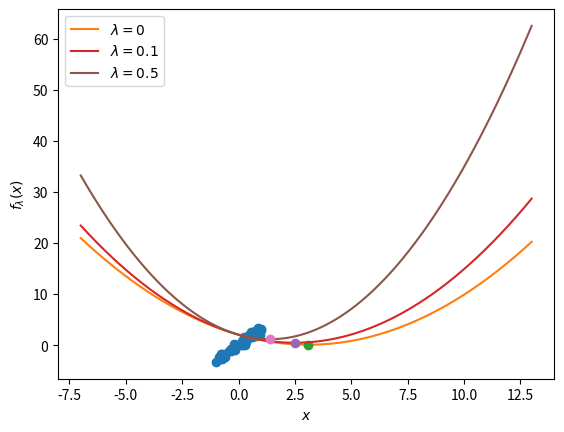

Write the Python code that produced this figure. (Note: this script raises an exception after producing the figure.)
import copy
import numpy as np
import matplotlib.pyplot as plt

def make_f(A, y, lmbda):
    m, n = A.shape
    return lambda x: 0.5 * ((np.linalg.norm(A @ x - y) ** 2) / m + lmbda * np.linalg.norm(x) ** 2)

def ridge_regression_sol(A, y, lmbda):
    m, n = A.shape
    # Closed-form ridge regression solution to compare to
    return np.linalg.inv(A.T @ A + lmbda * m * np.eye(A.shape[1])) @ A.T @ y

def sigma_max(A):
    S = np.linalg.svd(A, full_matrices=True, compute_uv=False)
    return S[0]

def sigma_min(A):
    S = np.linalg.svd(A, full_matrices=True, compute_uv=False)
    if S.shape[0] < A.shape[1]:
        return np.float64(0.0)
    else:
        return S[-1]

def gd(x0, grad_fn, eta, T):
    x_history = []
    x = x0
    for t in range(T):
        x_history.append(copy.deepcopy(x))
        x = ...  # TODO: update rule of GD
    return np.array(x_history)

def eta_opt(A, lmbda):
    m, n = A.shape
    return 2 * m / (sigma_max(A) ** 2 + sigma_min(A) ** 2 + 2 * lmbda * m)

def ridge_regression_gd(A, y, lmbda, eta, T):
    m, n = A.shape
    def grad_fn(x):
        return ...  # TODO: gradient of our ridge objective
    x0 = np.random.standard_normal((n,))
    return gd(x0, grad_fn, eta, T)

def ridge_regression_sgd(A, y, lmbda, eta, T):
    m, n = A.shape
    def grad_fn(x):
        return ... # TODO: SGD gradient estimate for our ridge objective 
        # Hint: to generate a random index, you might want to check out np.random.randint
    x0 = np.random.standard_normal((n,))
    return gd(x0, grad_fn, eta, T)

def time_average(x_history):
    time_sum = np.cumsum(x_history, axis=0)
    time_avg = time_sum / (1 + np.arange(x_history.shape[0]).reshape(-1, 1))
    return time_avg

def plot_data_1d(A, y):
    plt.xlabel("$a$")
    plt.ylabel("$b$")
    plt.plot(A[:, 0], y, marker="o", linestyle="none")

def plot_data_2d(A, y):
    ax = plt.figure().add_subplot(projection='3d')
    ax.set_xlabel("$a_{1}$")
    ax.set_ylabel("$a_{2}$")
    ax.plot(A[:, 0], A[:, 1], zs=y, marker="o", linestyle="none")

def plot_loss_curves_1d(A, y, lmbdas, x_star):
    m, n = A.shape
    assert n == 1
    for lmbda in lmbdas:
        f = make_f(A, y, lmbda)
        x_range = np.linspace(start=x_star - 10, stop=x_star + 10, num=1000).reshape(-1, 1)
        fx_range = np.array([f(x) for x in x_range])

        x_RR = ridge_regression_sol(A, y, lmbda)
        fx_RR = f(x_RR)

        plt.xlabel("$x$")
        plt.ylabel("$f_{\lambda}(x)$")
        plt.plot(x_range, fx_range, label = "$\lambda = %s$"%lmbda)

        plt.plot(x_RR, fx_RR, 'o')
    plt.legend()

def plot_history_lines_1d(A, y, x_history, x_star, ts, time_avg=False):
    plt.xlabel("$a$")
    plt.ylabel("$b$")
    plt.plot(A[:, 0], y, ".")
    
    if time_avg:
        x_history = time_average(x_history)

    for t in ts:
        x_t = x_history[t-1][0]
        plt.plot([-1, 1], [-x_t, x_t], label="$x_{%s}$"%t)
    plt.plot([-1, 1], [-x_star, x_star], label="$x_{\lambda}^{\star}$")
    plt.legend()

def plot_x_trajectory_1d(f, x_history, x_star, time_avg=False):
    if time_avg:
        x_history = time_average(x_history)
        
    x_range = np.linspace(start=x_star - 3, stop=x_star + 3, num=1000).reshape(-1, 1)
    fx_range = np.array([f(x) for x in x_range])

    plt.xlabel("$x$")
    plt.ylabel("$f_{\lambda}(x)$")
    plt.plot(x_range, fx_range)
    
    plt.plot(x_star, f(x_star), 'o')

    f_history = np.array([f(x) for x in x_history]).reshape(-1, 1)

    plt.quiver(x_history[:-1], f_history[:-1],\
           x_history[1:]-x_history[:-1], f_history[1:]-f_history[:-1],\
           scale_units='xy', angles='xy', scale=1)

def plot_x_trajectory_2d(f, x_history, x_star, time_avg=False):
    if time_avg:
        x_history = time_average(x_history)
        
    plt.xlabel("$x_{1}$")
    plt.ylabel("$x_{2}$")
    
    plt.plot(x_star[0], x_star[1], 'o')
    
    plt.quiver(x_history[:-1,0], x_history[:-1,1],\
           x_history[1:,0]-x_history[:-1,0], x_history[1:,1]-x_history[:-1,1],\
           scale_units='xy', angles='xy', scale=1)
    
    xmin, xmax, ymin, ymax = plt.axis()
    x_range = np.linspace(start=xmin, stop=xmax, num=100)
    y_range = np.linspace(start=ymin, stop=ymax, num=100)
    xv, yv = np.meshgrid(x_range, y_range)
    z = np.stack((xv, yv), axis=-1)
    fz = np.zeros((z.shape[0], z.shape[1]))
    for i in range(z.shape[0]):
        for j in range(z.shape[1]):
            fz[i][j] = f(z[i][j])
    min_fz = np.min(fz)
    max_fz = np.max(fz)
    level1 = min_fz + 0.05 * (max_fz - min_fz)
    level2 = min_fz + 0.15 * (max_fz - min_fz)
    plt.contour(x_range, y_range, fz, levels=[level1, level2])

def plot_convergence_x(A, x_history, x_star, time_avg=False):
    if time_avg:
        x_history = time_average(x_history)
        
    x_history = x_history.T  # now it's a (N x T) matrix where each column is an x_t
    
    plt.xlabel("$t$")
    plt.ylabel("$|x_{t} - x_{\lambda}^{\star}|_{i}$")
    plt.yscale("log")
    for i in range(A.shape[1]):
        dist_xi = np.abs(x_history[i] - x_star[i])
        plt.plot(dist_xi, label="i=%s" % (i + 1))
    plt.legend()

def plot_convergence_z(A, x_history, x_star, time_avg=False):
    if time_avg:
        x_history = time_average(x_history)
        
    U, S, Vt = np.linalg.svd(A)
    x_history = x_history.T  # now it's a (N x T) matrix where each column is an x_t
    z_history = Vt @ x_history  # project each x_t onto the V basis
    z_star = Vt @ x_star
    
    plt.xlabel("$t$")
    plt.ylabel("$|v_{i}^{\\top}(x_{t} - x_{\lambda}^{\star})|$")
    plt.yscale("log")
    for i in range(A.shape[1]):
        dist_zi = np.abs(z_history[i] - z_star[i])
        plt.plot(dist_zi, label="i=%s, $\sigma_{%s} = %s$" % (i + 1, i + 1, round(S[i], 2)))
    plt.legend()

def plot_convergence_f(f, x_history, x_star, time_avg=False):
    if time_avg:
        x_history = time_average(x_history)
    
    f_history = np.array([f(x_history[i]) for i in range(len(x_history))])
    f_star = f(x_star)
    
    plt.xlabel("$t$")
    plt.ylabel("$|f_{\lambda}(x_{t}) - f_{\lambda}(x_{\lambda}^{\star})|$")
    dist_f = np.abs(f_history - f_star)
    plt.yscale("log")
    plt.plot(dist_f)

def convergence_heatmap(A, y, etas, lmbdas, gd_fn, T, convergence_tol, time_avg):
    eta_lmbda_matrix = np.zeros(shape=(len(etas), len(lmbdas)))
    for i in range(len(etas)):
        for j in range(len(lmbdas)):
            x_history = gd_fn(A, y, lmbdas[j], etas[i], T)
            if time_avg:
                x_history = time_average(x_history)
            x_T = x_history[-1]
            x_rr = ridge_regression_sol(A, y, lmbdas[j])
            eta_lmbda_matrix[i, j] = 1.0 if np.linalg.norm(x_rr - x_T) < convergence_tol else 0.0

    plt.xlabel("$\eta$")
    plt.ylabel("$\lambda$")

    plt.xticks(range(len(etas)), etas, rotation = 45)
    plt.yticks(range(len(lmbdas)), lmbdas)

    plt.imshow(eta_lmbda_matrix)
    cbar = plt.colorbar()
    cbar.set_ticks([0,1])
    cbar.set_ticklabels(["Does not \n converge", "Converges"])
    
def convergence_heatmap_gd(A, y, etas, lmbdas, T=200, convergence_tol=0.1, time_avg=False):
    convergence_heatmap(A,  y, etas, lmbdas, ridge_regression_gd, T, convergence_tol, time_avg)
    
def convergence_heatmap_sgd(A, y, etas, lmbdas, T=200, convergence_tol=0.1, time_avg=False):
    convergence_heatmap(A,  y, etas, lmbdas, ridge_regression_sgd, T, convergence_tol, time_avg)

m_1 = 50
n_1 = 1
noise_std_1 = 0.5
x_star_1 = np.array([3]).reshape(n_1,)  # (n,)
A_1 = np.random.uniform(low=-1, high=1, size=(m_1, n_1))  # (m, n)
y_1 = A_1 @ x_star_1 + noise_std_1 * np.random.standard_normal((m_1, ))  # (m,)

# Just to show us what the data looks like
plot_data_1d(A_1, y_1)

plot_loss_curves_1d(A_1, y_1, [0, 0.1, 0.5], x_star_1)

lmbda_1 = 0.1  # TODO: Change this and write your thoughts in the answer PDF
eta_1 = 1.1 * eta_opt(A_1, lmbda_1)  # TODO: Change this and write your thoughts in the answer PDF

T = 200
f_1 = make_f(A_1, y_1, lmbda_1)
x_history_1 = ridge_regression_gd(A_1, y_1, lmbda_1, eta_1, T)  # TODO: Replace with SGD and write down your thoughts.
x_rr_1 = ridge_regression_sol(A_1, y_1, lmbda_1)

plot_history_lines_1d(A_1, y_1, x_history_1, x_rr_1, [1, 5, 10, 20])

plot_convergence_x(A_1, x_history_1, x_rr_1)

plot_convergence_z(A_1, x_history_1, x_rr_1)

plot_convergence_f(f_1, x_history_1, x_rr_1)

plot_x_trajectory_1d(f_1, x_history_1, x_rr_1)

etas = [1e-3, 2*1e-3, 5*1e-3, 1e-2, 2*1e-2, 5*1e-2, 1e-1, 2*1e-1, 5*1e-1, 1] 
lmbdas = [1, 2, 5, 10, 20, 50, 100, 200, 500, 1000]

convergence_heatmap_gd(A_1, y_1, etas, lmbdas, T = 100, convergence_tol=1)

m_2 = 50
n_2 = 2
noise_std_2 = 0.5
x_star_2 = np.array([3, 1]).reshape(n_2,)  # (n,)
A_2 = np.random.uniform(low=-1, high=1, size=(m_2, n_2))  # (m, n)
y_2 = A_2 @ x_star_2 + noise_std_2 * np.random.standard_normal((m_2, ))  # (m,)

# Just to show us what the data looks like
plot_data_2d(A_2, y_2)

lmbda_2 = 0.0  # TODO: Change this and write your thoughts in the answer PDF
eta_2 = 1.5 * eta_opt(A_2, lmbda_2)  # TODO: Change this and write your thoughts in the answer PDF

T = 200
f_2 = make_f(A_2, y_2, lmbda_2)
x_history_2 = ridge_regression_gd(A_2, y_2, lmbda_2, eta_2, T)  # TODO: Replace with SGD and write down your thoughts.
x_rr_2 = ridge_regression_sol(A_2, y_2, lmbda_2)

plot_convergence_x(A_2, x_history_2, x_rr_2)

plot_convergence_z(A_2, x_history_2, x_rr_2)

plot_convergence_f(f_2, x_history_2, x_rr_2)

plot_x_trajectory_2d(f_2, x_history_2, x_rr_2)

etas = [1e-3, 2*1e-3, 5*1e-3, 1e-2, 2*1e-2, 5*1e-2, 1e-1, 2*1e-1, 5*1e-1, 1] 
lmbdas = [1, 2, 5, 10, 20, 50, 100, 200, 500, 1000]

convergence_heatmap_gd(A_2, y_2, etas, lmbdas, T = 100, convergence_tol=1)

m_10 = 50
n_10 = 10
noise_std_10 = 0.5
x_star_10 = np.random.uniform(low=1, high=3, size=(n_10,))  # (n,)
A_10 = np.random.uniform(low=-1, high=1, size=(m_10, n_10))  # (m, n)
y_10 = A_10 @ x_star_10 + noise_std_10 * np.random.standard_normal((m_10, ))  # (m,)

lmbda_10 = 0.01  # TODO: Change this and write your thoughts in the answer PDF
eta_10 = 1.1 * eta_opt(A_10, lmbda_10)  # TODO: Change this and write your thoughts in the answer PDF

T = 200
f_10 = make_f(A_10, y_10, lmbda_10)
x_history_10 = ridge_regression_gd(A_10, y_10, lmbda_10, eta_10, T)  # TODO: Replace with SGD and write down your thoughts.
x_rr_10 = ridge_regression_sol(A_10, y_10, lmbda_10)

plot_convergence_x(A_10, x_history_10, x_rr_10)

plot_convergence_z(A_10, x_history_10, x_rr_10)

plot_convergence_f(f_10, x_history_10, x_rr_10)

etas = [1e-3, 2*1e-3, 5*1e-3, 1e-2, 2*1e-2, 5*1e-2, 1e-1, 2*1e-1, 5*1e-1, 1] 
lmbdas = [1, 2, 5, 10, 20, 50, 100, 200, 500, 1000]

convergence_heatmap_gd(A_10, y_10, etas, lmbdas, T = 5000, convergence_tol=0.01)



